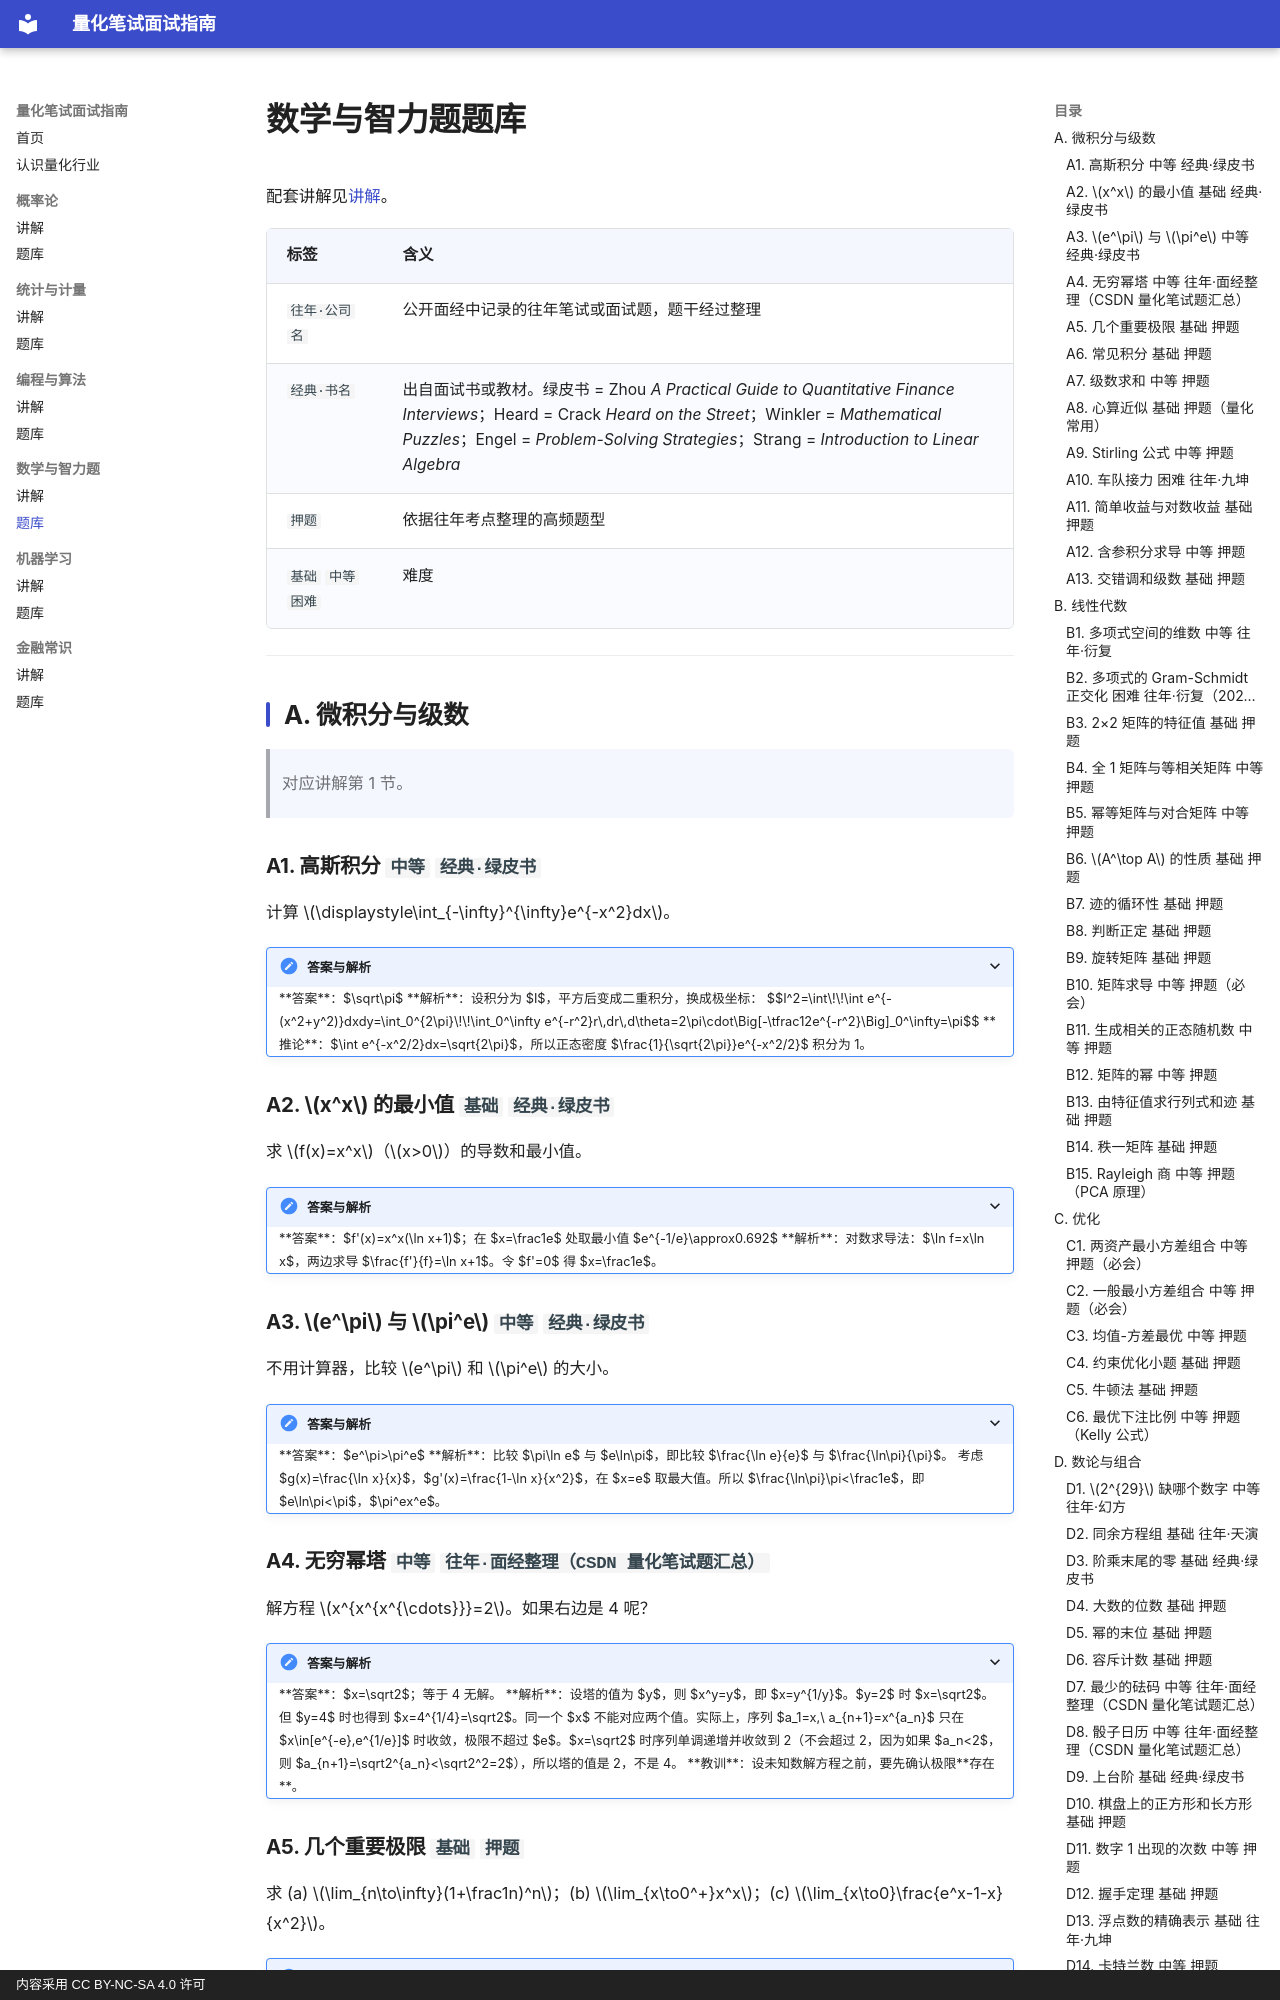

repository: JQW2006/quant-interview-guide · page: math/problems/index.html · generator: mkdocs · copyright: 内容采用 CC BY-NC-SA 4.0 许可

# 数学与智力题题库

配套讲解见[讲解](notes.md)。

| 标签 | 含义 |
|---|---|
| `往年·公司名` | 公开面经中记录的往年笔试或面试题，题干经过整理 |
| `经典·书名` | 出自面试书或教材。绿皮书 = Zhou *A Practical Guide to Quantitative Finance Interviews*；Heard = Crack *Heard on the Street*；Winkler = *Mathematical Puzzles*；Engel = *Problem-Solving Strategies*；Strang = *Introduction to Linear Algebra* |
| `押题` | 依据往年考点整理的高频题型 |
| `基础` `中等` `困难` | 难度 |

---

## A. 微积分与级数

> 对应讲解第 1 节。

### A1. 高斯积分 `中等` `经典·绿皮书`

计算 $\displaystyle\int_{-\infty}^{\infty}e^{-x^2}dx$。

<details>
<summary>答案与解析</summary>

**答案**：$\sqrt\pi$

**解析**：设积分为 $I$，平方后变成二重积分，换成极坐标：
$$I^2=\int\!\!\int e^{-(x^2+y^2)}dxdy=\int_0^{2\pi}\!\!\int_0^\infty e^{-r^2}r\,dr\,d\theta=2\pi\cdot\Big[-\tfrac12e^{-r^2}\Big]_0^\infty=\pi$$
**推论**：$\int e^{-x^2/2}dx=\sqrt{2\pi}$，所以正态密度 $\frac{1}{\sqrt{2\pi}}e^{-x^2/2}$ 积分为 1。

</details>

### A2. $x^x$ 的最小值 `基础` `经典·绿皮书`

求 $f(x)=x^x$（$x>0$）的导数和最小值。

<details>
<summary>答案与解析</summary>

**答案**：$f'(x)=x^x(\ln x+1)$；在 $x=\frac1e$ 处取最小值 $e^{-1/e}\approx0.692$

**解析**：对数求导法：$\ln f=x\ln x$，两边求导 $\frac{f'}{f}=\ln x+1$。令 $f'=0$ 得 $x=\frac1e$。

</details>

### A3. $e^\pi$ 与 $\pi^e$ `中等` `经典·绿皮书`

不用计算器，比较 $e^\pi$ 和 $\pi^e$ 的大小。

<details>
<summary>答案与解析</summary>

**答案**：$e^\pi>\pi^e$

**解析**：比较 $\pi\ln e$ 与 $e\ln\pi$，即比较 $\frac{\ln e}{e}$ 与 $\frac{\ln\pi}{\pi}$。
考虑 $g(x)=\frac{\ln x}{x}$，$g'(x)=\frac{1-\ln x}{x^2}$，在 $x=e$ 取最大值。所以 $\frac{\ln\pi}\pi<\frac1e$，即 $e\ln\pi<\pi$，$\pi^e<e^\pi$。
**推广**：对任何 $x\ne e$，$e^x>x^e$。

</details>

### A4. 无穷幂塔 `中等` `往年·面经整理（CSDN 量化笔试题汇总）`

解方程 $x^{x^{x^{\cdots}}}=2$。如果右边是 4 呢？

<details>
<summary>答案与解析</summary>

**答案**：$x=\sqrt2$；等于 4 无解。

**解析**：设塔的值为 $y$，则 $x^y=y$，即 $x=y^{1/y}$。$y=2$ 时 $x=\sqrt2$。
但 $y=4$ 时也得到 $x=4^{1/4}=\sqrt2$。同一个 $x$ 不能对应两个值。实际上，序列 $a_1=x,\ a_{n+1}=x^{a_n}$ 只在 $x\in[e^{-e},e^{1/e}]$ 时收敛，极限不超过 $e$。$x=\sqrt2$ 时序列单调递增并收敛到 2（不会超过 2，因为如果 $a_n<2$，则 $a_{n+1}=\sqrt2^{a_n}<\sqrt2^2=2$），所以塔的值是 2，不是 4。

**教训**：设未知数解方程之前，要先确认极限**存在**。

</details>

### A5. 几个重要极限 `基础` `押题`

求 (a) $\lim_{n\to\infty}(1+\frac1n)^n$；(b) $\lim_{x\to0^+}x^x$；(c) $\lim_{x\to0}\frac{e^x-1-x}{x^2}$。

<details>
<summary>答案与解析</summary>

**答案**：(a) $e$；(b) 1；(c) $\frac12$

**解析**：
(a) 定义。
(b) $\ln(x^x)=x\ln x=\frac{\ln x}{1/x}$，洛必达：$\frac{1/x}{-1/x^2}=-x\to0$，所以极限 $e^0=1$。
(c) 泰勒展开 $e^x=1+x+\frac{x^2}2+o(x^2)$，或用两次洛必达。

</details>

### A6. 常见积分 `基础` `押题`

计算 (a) $\int_0^1\ln x\,dx$；(b) $\int_0^\infty xe^{-x}dx$；(c) $\int_0^\infty x^2e^{-x}dx$。

<details>
<summary>答案与解析</summary>

**答案**：(a) $-1$；(b) 1；(c) 2

**解析**：
(a) 分部积分：$[x\ln x-x]_0^1=-1$（$x\ln x\to0$）。
(b)(c) Gamma 函数：$\int_0^\infty x^{n}e^{-x}dx=n!$。这也是指数分布 Exp(1) 的一阶、二阶矩，方差 $2-1=1$。

</details>
